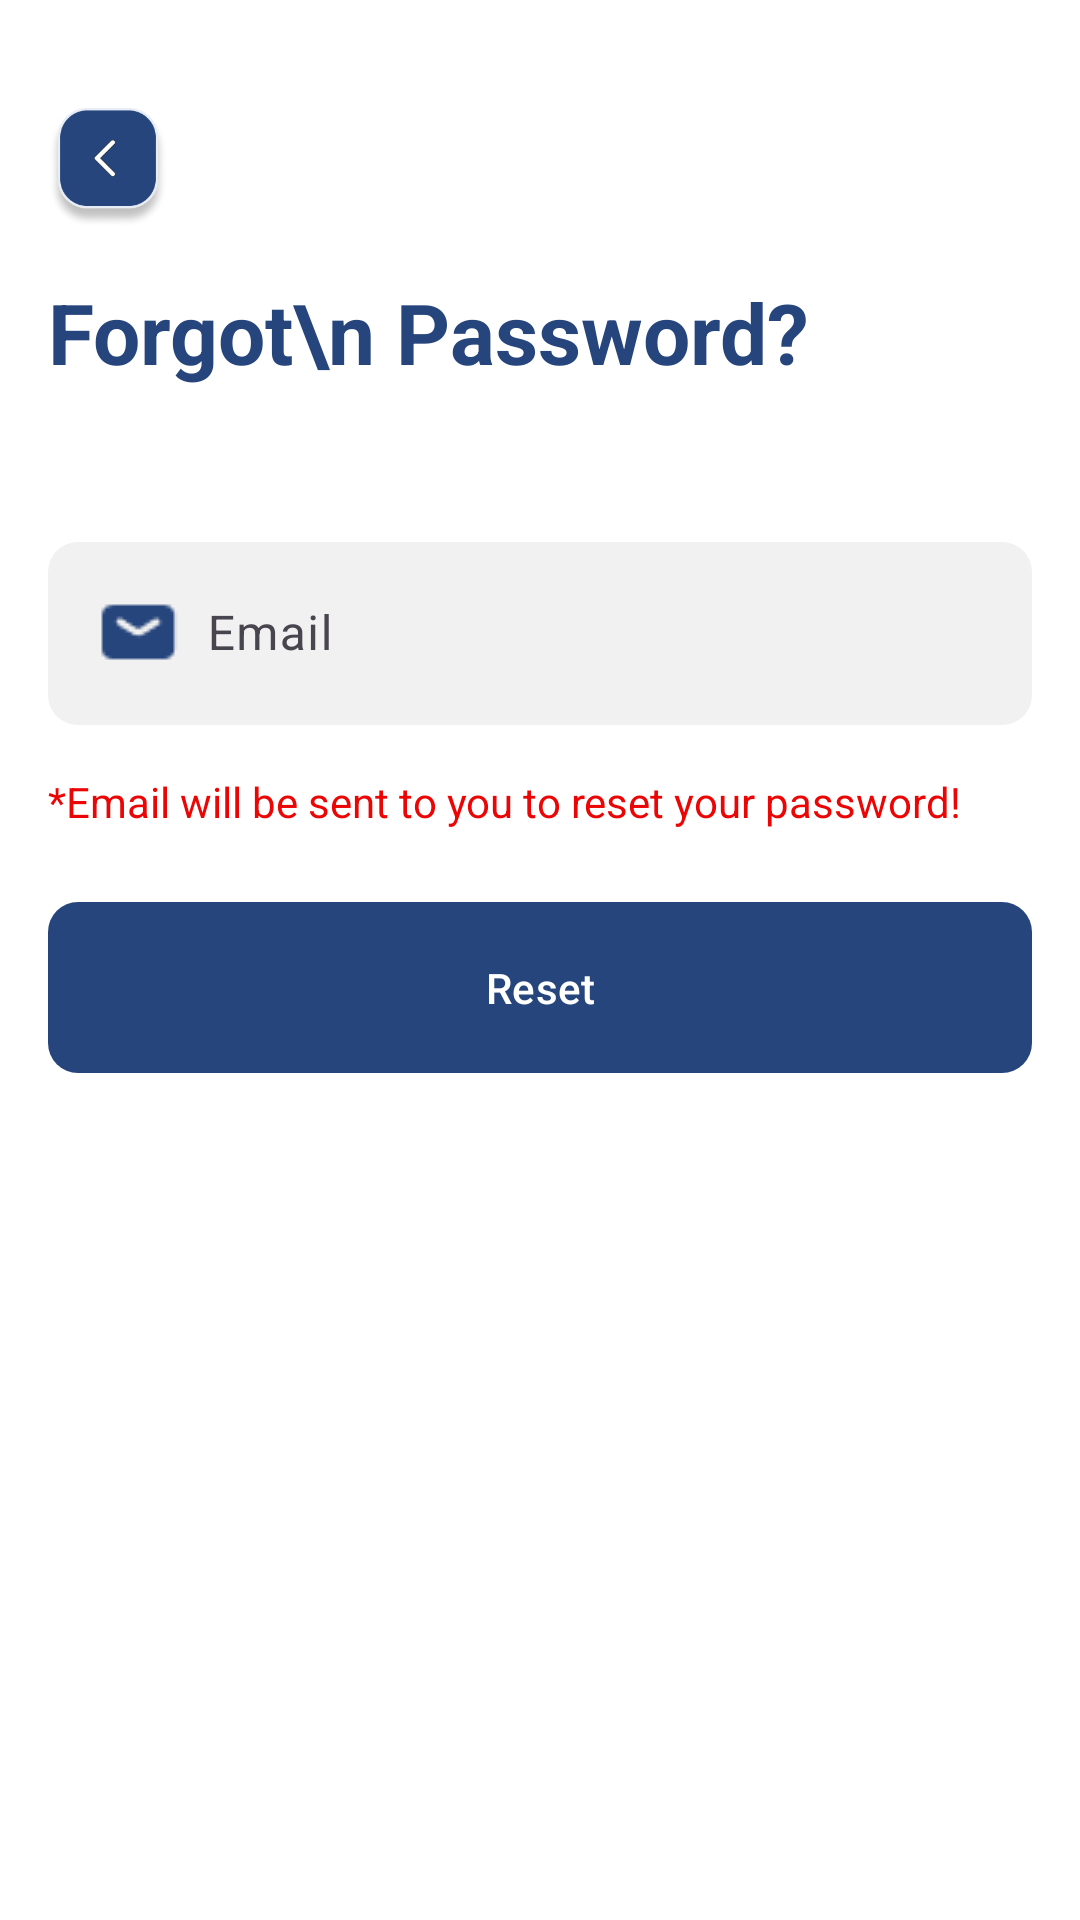

Layout XML and referenced resources for this Android screen:
<!-- AndroidManifest.xml: application theme Theme.RailwayBooking -->
<!-- res/layout/activity_forgot.xml -->
<?xml version="1.0" encoding="utf-8"?>
<androidx.constraintlayout.widget.ConstraintLayout xmlns:android="http://schemas.android.com/apk/res/android"
    xmlns:app="http://schemas.android.com/apk/res-auto"
    xmlns:tools="http://schemas.android.com/tools"
    android:id="@+id/main"
    android:layout_width="match_parent"
    android:layout_height="match_parent"
    android:background="@color/white"
    tools:context=".Forgot">


    <ImageButton
        android:id="@+id/btnBack"
        android:layout_width="40dp"
        android:layout_height="40dp"
        android:layout_marginStart="16dp"
        android:layout_marginTop="36dp"
        android:background="@drawable/back"
        android:contentDescription="Back"
        app:layout_constraintStart_toStartOf="parent"
        app:layout_constraintTop_toTopOf="parent"
        tools:ignore="HardcodedText" />

    <TextView
        android:id="@+id/txtCreateAccount"
        android:layout_width="wrap_content"
        android:layout_height="wrap_content"
        android:layout_marginStart="16dp"
        android:layout_marginTop="16dp"
        android:text="Forgot\n Password?"
        android:textColor="@color/blue"
        android:textSize="28sp"
        android:textStyle="bold"
        app:layout_constraintStart_toStartOf="parent"
        app:layout_constraintTop_toBottomOf="@id/btnBack"
        tools:ignore="HardcodedText" />


    <com.google.android.material.textfield.TextInputLayout
        android:id="@+id/textInputLayout"
        android:layout_width="0dp"
        android:layout_height="wrap_content"
        android:layout_marginHorizontal="16dp"
        android:layout_marginTop="46dp"
        app:layout_constraintEnd_toEndOf="parent"
        app:layout_constraintStart_toStartOf="parent"
        app:layout_constraintTop_toBottomOf="@id/txtCreateAccount">

        <com.google.android.material.textfield.TextInputEditText
            android:id="@+id/etUsernameOrEmail"
            android:layout_width="match_parent"
            android:layout_height="wrap_content"
            android:background="@drawable/edit_text_bg"
            android:drawableStart="@drawable/email"
            android:drawablePadding="8dp"
            android:hint="Email"
            android:inputType="textEmailAddress"
            android:textColor="@color/black"
            tools:ignore="HardcodedText" />
    </com.google.android.material.textfield.TextInputLayout>


    <TextView
        android:id="@+id/txt"
        android:layout_width="match_parent"
        android:layout_height="wrap_content"
        android:layout_margin="16dp"
        android:text="*Email will be sent to you to reset your password!"
        android:textColor="#EB0505"
        android:textSize="14sp"
        app:layout_constraintEnd_toEndOf="parent"
        app:layout_constraintStart_toStartOf="parent"
        app:layout_constraintTop_toBottomOf="@+id/textInputLayout"
        tools:ignore="HardcodedText" />


    <com.google.android.material.button.MaterialButton
        android:id="@+id/btnForgotPassword"
        android:layout_width="match_parent"
        android:layout_height="wrap_content"
        android:layout_marginHorizontal="16dp"
        android:layout_marginTop="24dp"
        android:background="@drawable/button"
        android:padding="15dp"
        android:text="Reset"
        android:textColor="@android:color/white"
        app:backgroundTint="@color/blue"
        app:layout_constraintEnd_toEndOf="parent"
        app:layout_constraintStart_toStartOf="parent"
        app:layout_constraintTop_toBottomOf="@+id/txt"
        tools:ignore="HardcodedText" />

    <ProgressBar
        android:id="@+id/progress_circular"
        android:layout_width="wrap_content"
        android:layout_height="wrap_content"
        android:indeterminateTint="@color/blue"
        app:backgroundTint="@color/blue"
        android:layout_marginTop="40dp"
        android:visibility="gone"
        app:layout_constraintEnd_toEndOf="parent"
        app:layout_constraintStart_toStartOf="parent"
        app:layout_constraintTop_toBottomOf="@+id/txt" />


</androidx.constraintlayout.widget.ConstraintLayout>
<!-- resources referenced by this layout -->
<resources>
  <color name="black">#FF000000</color>
  <color name="blue">#26457C</color>
  <color name="white">#FFFFFFFF</color>
  <!-- drawable back: png bitmap (drawable, 16081 bytes) -->
  <!-- drawable button (drawable) -->
  <?xml version="1.0" encoding="utf-8"?>
  <selector xmlns:android="http://schemas.android.com/apk/res/android">
      <item android:state_pressed="true">
          <shape>
              <corners android:radius="10dp" />
              <solid android:color="#26457C" /> 
          </shape>
      </item>
  
      <item>
          <shape>
              <corners android:radius="10dp" />
              <solid android:color="#26457C" /> 
          </shape>
      </item>
  </selector>
  <!-- drawable edit_text_bg (drawable) -->
  <?xml version="1.0" encoding="utf-8"?>
  <shape xmlns:android="http://schemas.android.com/apk/res/android">
      <corners android:radius="10dp" />
      <solid android:color="#F1F1F1" />
  </shape>
  <!-- drawable email: png bitmap (drawable, 532 bytes) -->
  <style name="Theme.RailwayBooking" parent="Base.Theme.RailwayBooking" />
  <style name="Base.Theme.RailwayBooking" parent="Theme.Material3.DayNight.NoActionBar">
          
          
      </style>
</resources>
